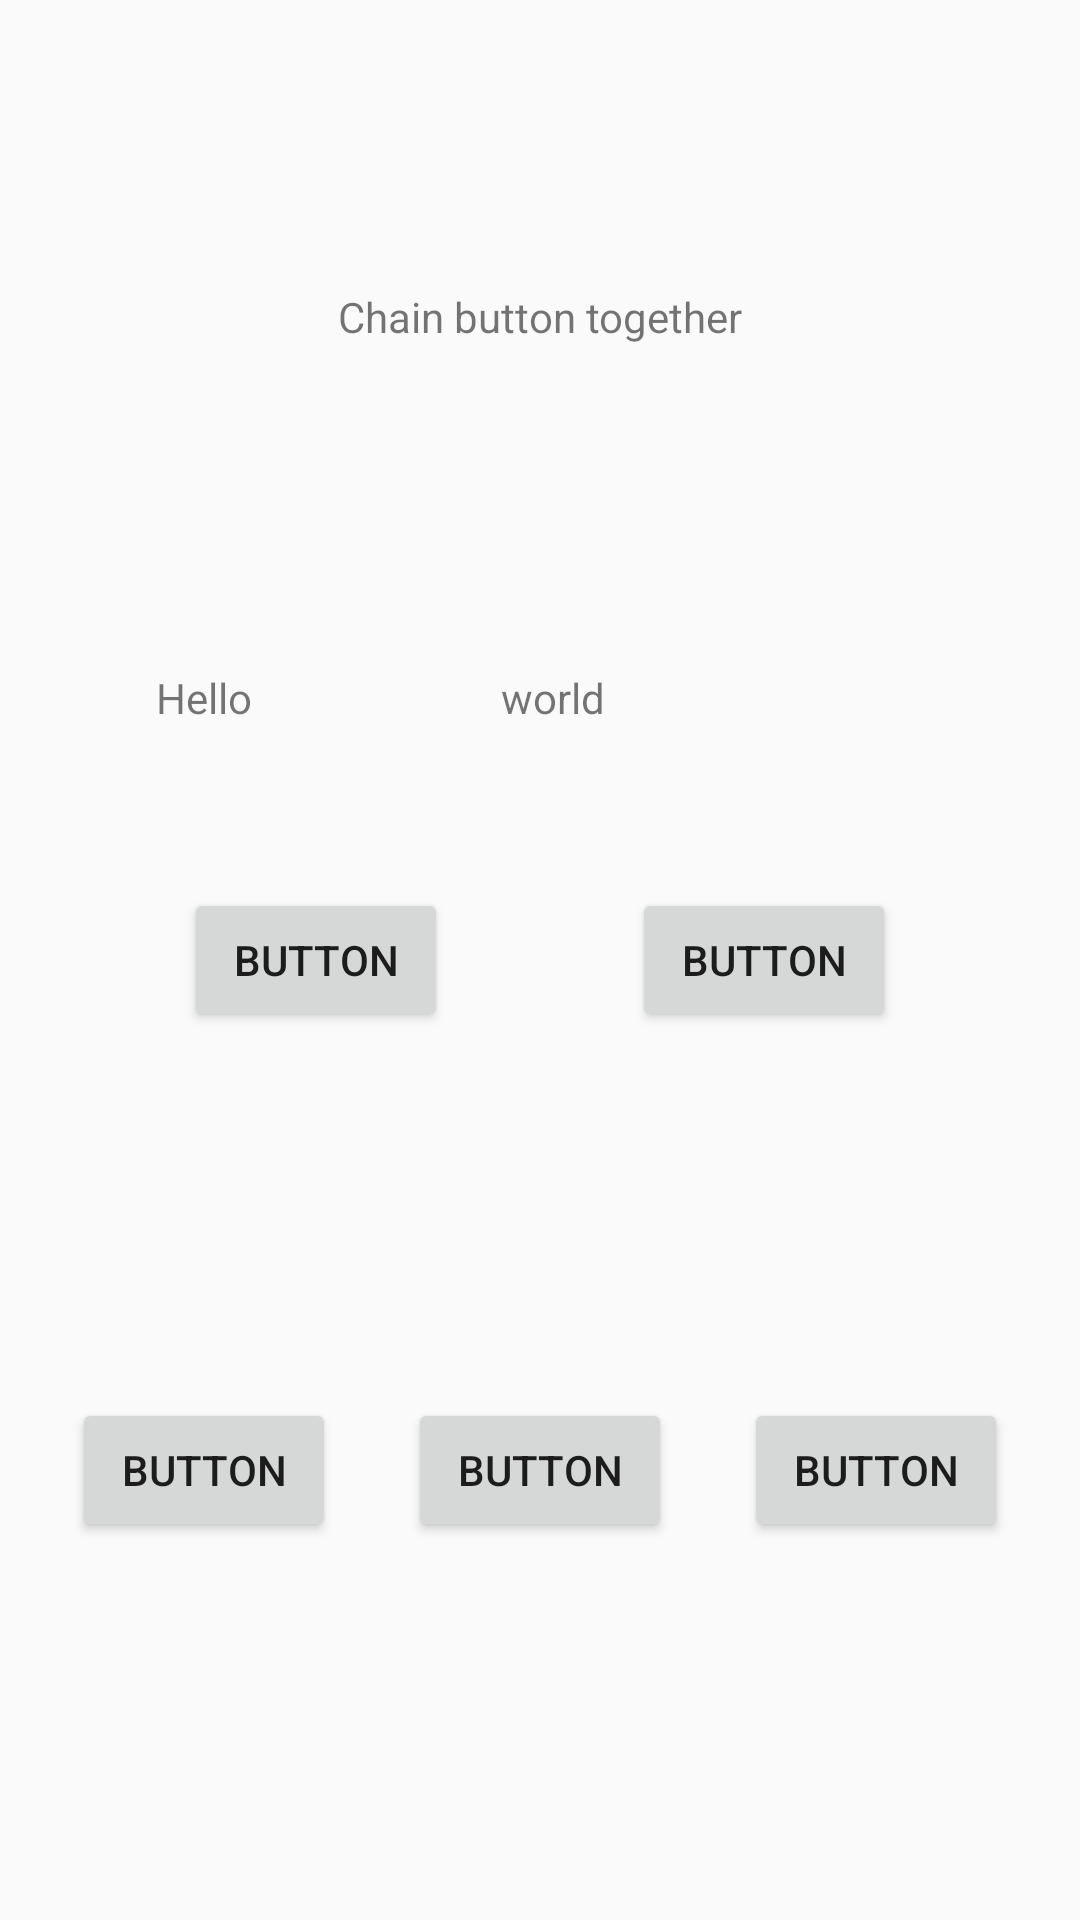

Produce the Android XML layout that renders to this screen, including the resource entries it uses.
<!-- AndroidManifest.xml: application theme AppTheme -->
<!-- res/layout/activity_2.xml -->
<?xml version="1.0" encoding="utf-8"?>
<androidx.constraintlayout.widget.ConstraintLayout xmlns:android="http://schemas.android.com/apk/res/android"
    xmlns:app="http://schemas.android.com/apk/res-auto"
    xmlns:tools="http://schemas.android.com/tools"
    android:layout_width="match_parent"
    android:layout_height="match_parent"
    tools:context=".Activity2">

    <TextView
        android:id="@+id/textView"
        android:layout_width="wrap_content"
        android:layout_height="wrap_content"
        android:layout_marginTop="96dp"
        android:text="Chain button together"
        app:layout_constraintEnd_toEndOf="parent"
        app:layout_constraintStart_toStartOf="parent"
        app:layout_constraintTop_toTopOf="parent" />

    <TextView
        android:id="@+id/textview1"
        android:layout_width="112dp"
        android:layout_height="60dp"
        android:layout_marginStart="52dp"
        android:layout_marginTop="108dp"
        android:text="Hello "
        app:layout_constraintStart_toStartOf="parent"
        app:layout_constraintTop_toBottomOf="@+id/textView" />

    <TextView
        android:id="@+id/textview2"
        android:layout_width="122dp"
        android:layout_height="60dp"
        android:layout_marginLeft="68dp"
        android:layout_marginEnd="68dp"
        android:text="world"
        app:layout_constraintEnd_toEndOf="parent"
        app:layout_constraintHorizontal_bias="0.5"
        app:layout_constraintStart_toEndOf="@+id/textview1"
        app:layout_constraintTop_toTopOf="@+id/textview1" />

    <Button
        android:id="@+id/button"
        android:layout_width="wrap_content"
        android:layout_height="wrap_content"
        android:layout_marginTop="183dp"
        android:text="Button"
        app:layout_constraintEnd_toStartOf="@+id/button2"
        app:layout_constraintHorizontal_bias="0.5"
        app:layout_constraintStart_toStartOf="parent"
        app:layout_constraintTop_toBottomOf="@+id/textview1" />

    <Button
        android:id="@+id/button2"
        android:layout_width="wrap_content"
        android:layout_height="wrap_content"
        android:text="Button"
        app:layout_constraintEnd_toStartOf="@+id/button3"
        app:layout_constraintHorizontal_bias="0.5"
        app:layout_constraintStart_toEndOf="@+id/button"
        app:layout_constraintTop_toTopOf="@+id/button" />

    <Button
        android:id="@+id/button3"
        android:layout_width="wrap_content"
        android:layout_height="wrap_content"
        android:text="Button"
        app:layout_constraintEnd_toEndOf="parent"
        app:layout_constraintHorizontal_bias="0.5"
        app:layout_constraintStart_toEndOf="@+id/button2"
        app:layout_constraintTop_toTopOf="@+id/button" />

    <Button
        android:id="@+id/button5"
        android:layout_width="wrap_content"
        android:layout_height="wrap_content"
        android:layout_marginBottom="8dp"
        android:layout_marginTop="8dp"
        android:text="Button"
        app:layout_constraintBottom_toBottomOf="parent"
        app:layout_constraintEnd_toStartOf="@+id/button6"
        app:layout_constraintHorizontal_bias="0.5"
        app:layout_constraintHorizontal_chainStyle="spread"
        app:layout_constraintStart_toStartOf="parent"
        app:layout_constraintTop_toTopOf="parent" />

    <Button
        android:id="@+id/button6"
        android:layout_width="wrap_content"
        android:layout_height="wrap_content"
        android:layout_marginBottom="8dp"
        android:layout_marginTop="8dp"
        android:text="Button"
        app:layout_constraintBottom_toBottomOf="parent"
        app:layout_constraintEnd_toEndOf="parent"
        app:layout_constraintHorizontal_bias="0.5"
        app:layout_constraintStart_toEndOf="@+id/button5"
        app:layout_constraintTop_toTopOf="parent" />

</androidx.constraintlayout.widget.ConstraintLayout>
<!-- resources referenced by this layout -->
<resources>
  <style name="AppTheme" parent="Theme.AppCompat.Light.DarkActionBar">
          
          <item name="colorPrimary">@color/colorPrimary</item>
          <item name="colorPrimaryDark">@color/colorPrimaryDark</item>
          <item name="colorAccent">@color/colorAccent</item>
      </style>
  <color name="colorPrimary">#40a9f4</color>
  <color name="colorPrimaryDark">#58c</color>
  <color name="colorAccent">#03DAC5</color>
</resources>
